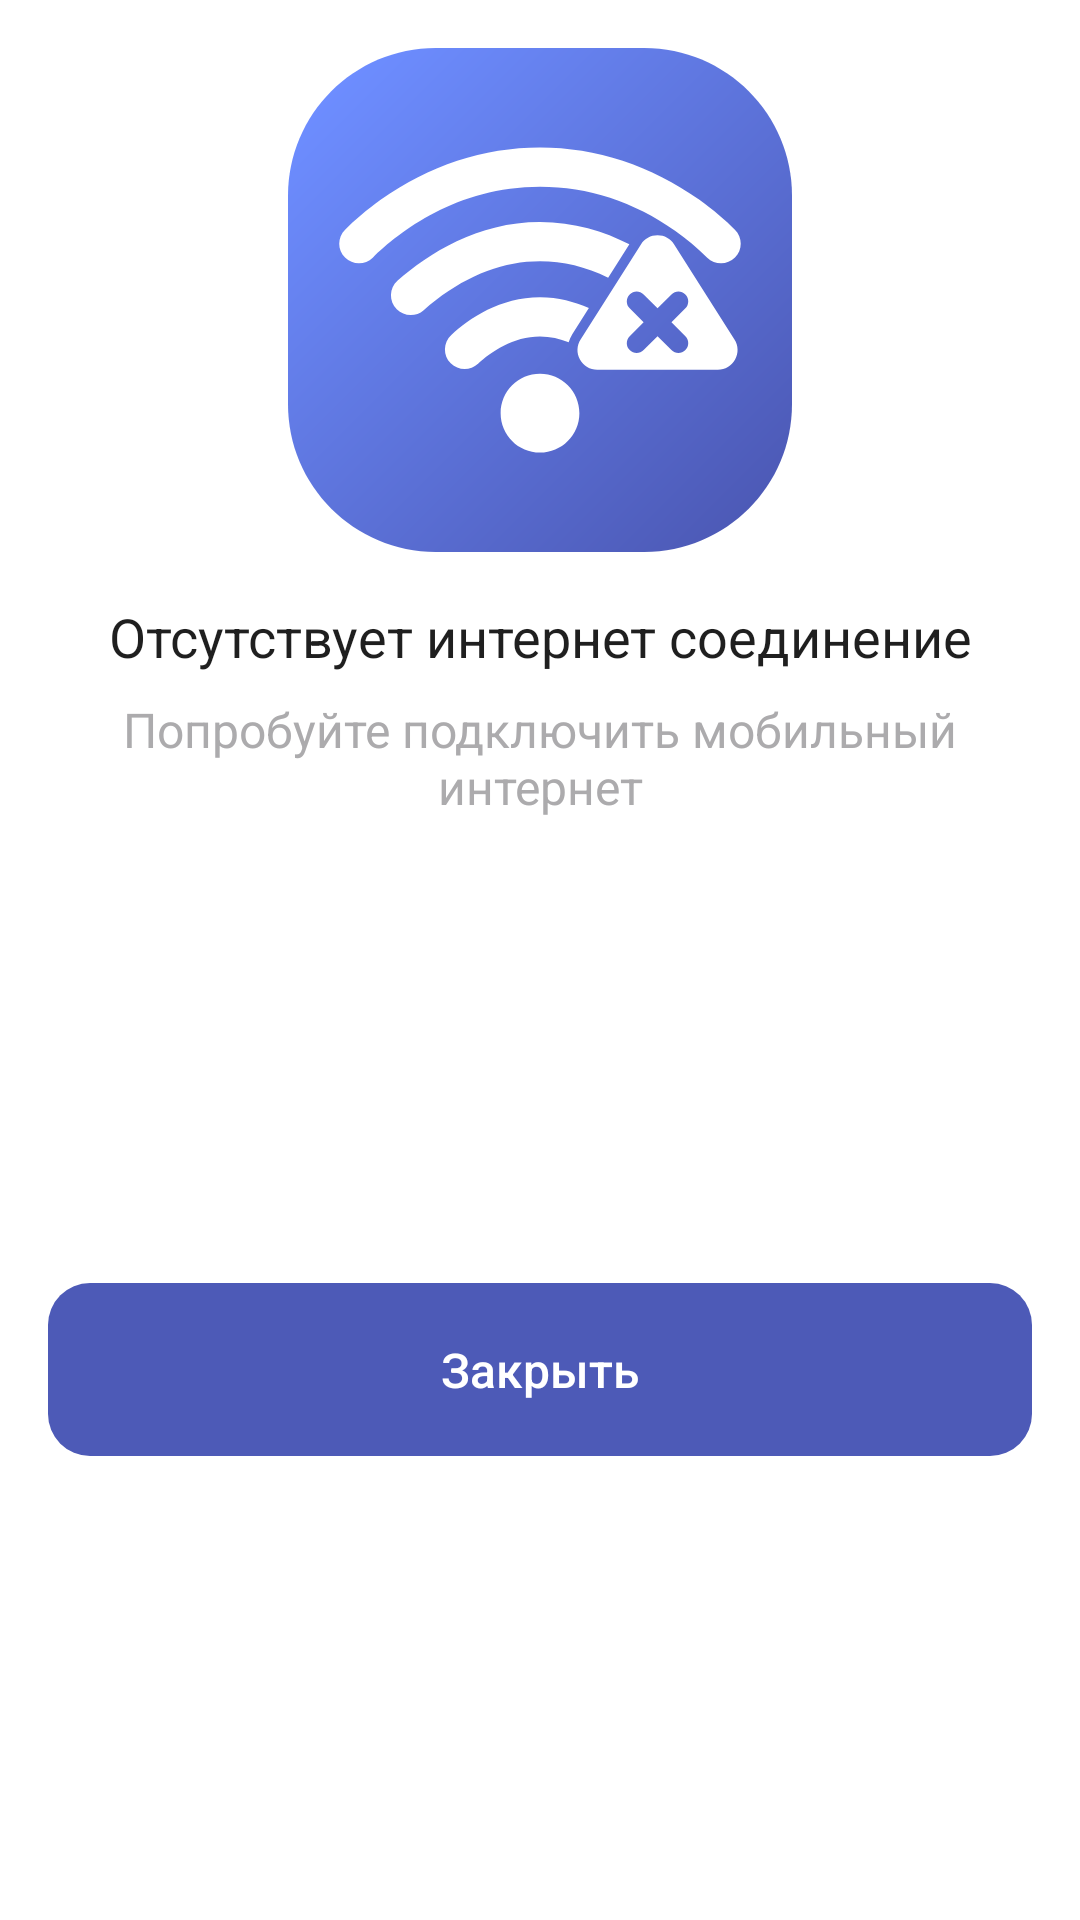

Write the Android layout XML for this screen, with the resource values it uses.
<!-- AndroidManifest.xml: application theme Theme.NewsPetApp -->
<!-- res/layout/dialog_connection_lost.xml -->
<?xml version="1.0" encoding="utf-8"?>
<androidx.constraintlayout.widget.ConstraintLayout xmlns:android="http://schemas.android.com/apk/res/android"
    xmlns:app="http://schemas.android.com/apk/res-auto"
    android:id="@+id/internet_dialog"
    android:layout_width="match_parent"
    android:layout_height="wrap_content">

    <ImageView
        android:id="@+id/internet_dialog_icon"
        android:layout_width="wrap_content"
        android:layout_height="wrap_content"
        android:layout_marginTop="16dp"
        app:layout_constraintEnd_toEndOf="parent"
        app:layout_constraintStart_toStartOf="parent"
        app:layout_constraintTop_toTopOf="parent"
        app:srcCompat="@drawable/ic_connection_lost" />

    <TextView
        android:id="@+id/internet_dialog_title"
        android:layout_width="0dp"
        android:layout_height="wrap_content"
        android:layout_marginStart="16dp"
        android:layout_marginTop="16dp"
        android:layout_marginEnd="16dp"
        android:text="Отсутствует интернет соединение"
        android:textAlignment="center"
        android:textColor="#1F1F1F"
        android:textFontWeight="900"
        android:textSize="18dp"
        app:layout_constraintEnd_toEndOf="parent"
        app:layout_constraintHorizontal_bias="0.5"
        app:layout_constraintStart_toStartOf="parent"
        app:layout_constraintTop_toBottomOf="@+id/internet_dialog_icon" />

    <TextView
        android:id="@+id/internet_dialog_description"
        android:layout_width="0dp"
        android:layout_height="wrap_content"
        android:layout_marginStart="16dp"
        android:layout_marginTop="8dp"
        android:layout_marginEnd="16dp"
        android:text="Попробуйте подключить мобильный интернет"
        android:textAlignment="center"
        android:textColor="#ACABAD"
        android:textSize="16dp"
        app:layout_constraintEnd_toEndOf="parent"
        app:layout_constraintHorizontal_bias="0.5"
        app:layout_constraintStart_toStartOf="parent"
        app:layout_constraintTop_toBottomOf="@+id/internet_dialog_title" />

    <androidx.appcompat.widget.AppCompatButton
        android:id="@+id/internet_dialog_button"
        android:layout_width="0dp"
        android:layout_height="wrap_content"
        android:layout_marginStart="16dp"
        android:layout_marginTop="16dp"
        android:layout_marginEnd="16dp"
        android:layout_marginBottom="16dp"
        android:background="@drawable/shape_rounded_corners"
        android:backgroundTint="@color/extra_blue"
        android:paddingTop="18dp"
        android:paddingBottom="18dp"
        android:text="Закрыть"
        android:textAllCaps="false"
        android:textColor="@color/white"
        android:textFontWeight="900"
        android:textSize="16sp"
        app:layout_constraintBottom_toBottomOf="parent"
        app:layout_constraintEnd_toEndOf="parent"
        app:layout_constraintHorizontal_bias="0.5"
        app:layout_constraintStart_toStartOf="parent"
        app:layout_constraintTop_toBottomOf="@+id/internet_dialog_description" />

</androidx.constraintlayout.widget.ConstraintLayout>
<!-- resources referenced by this layout -->
<resources>
  <color name="extra_blue">#4D5AB7</color>
  <color name="white">#FFFFFFFF</color>
  <!-- drawable ic_connection_lost: vector/xml drawable (drawable, 2943 chars, omitted) -->
  <!-- drawable shape_rounded_corners (drawable) -->
  <?xml version="1.0" encoding="utf-8"?>
  <shape xmlns:android="http://schemas.android.com/apk/res/android">
      <corners android:radius="14sp" />
  </shape>
  <style name="Theme.NewsPetApp" parent="Theme.MaterialComponents.DayNight.DarkActionBar">
          
          <item name="colorPrimary">@color/purple_500</item>
          <item name="colorPrimaryVariant">@color/purple_700</item>
          <item name="colorOnPrimary">@color/white</item>
          
          <item name="colorSecondary">@color/teal_200</item>
          <item name="colorSecondaryVariant">@color/teal_700</item>
          <item name="colorOnSecondary">@color/black</item>
          
          <item name="android:statusBarColor" tools:targetApi="l">?attr/colorPrimaryVariant</item>
          
      </style>
  <color name="purple_500">#FF6200EE</color>
  <color name="purple_700">#FF3700B3</color>
  <color name="teal_200">#FF03DAC5</color>
  <color name="teal_700">#FF018786</color>
  <color name="black">#FF000000</color>
</resources>
